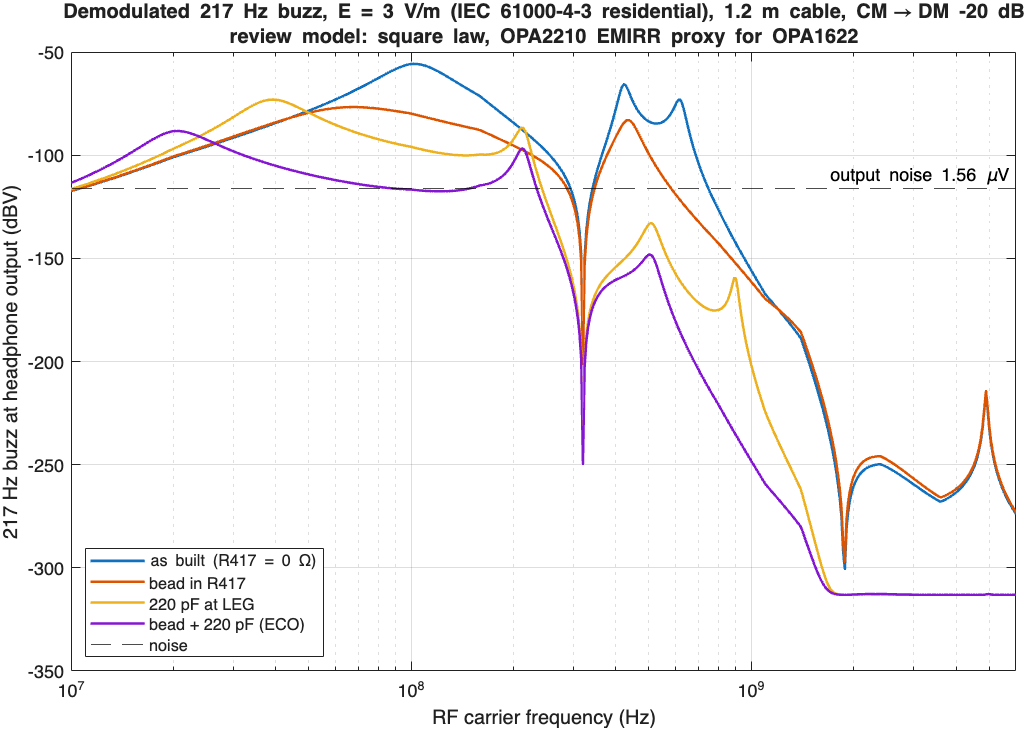

The file beside this chart, header and first rows:
10000000, 5.52318522758982e-06, 5.58661132509287e-06, 6.1658494677635e-06, 8.75075559954103e-06
10115795, 5.67268946765116e-06, 5.73930127338054e-06, 6.34943068140871e-06, 9.09155722439282e-06
10232930, 5.82732973679042e-06, 5.89729892143279e-06, 6.54012168195968e-06, 9.45023376864514e-06
10351422, 5.98730022230199e-06, 6.06080818894258e-06, 6.73823947423864e-06, 9.82791768737642e-06
10471285, 6.15280283998007e-06, 6.23004120736832e-06, 6.94411692100784e-06, 1.02258243090785e-05
10592537, 6.32404735546558e-06, 6.4052186561321e-06, 7.15810338327619e-06, 1.06452585671716e-05
10715193, 6.50125190026019e-06, 6.58657011265219e-06, 7.38056589219594e-06, 1.1087622306638e-05
10839269, 6.6846431157812e-06, 6.77433441647142e-06, 7.61188989549487e-06, 1.15544222117264e-05
10964782, 6.87445659316698e-06, 6.96876004818657e-06, 7.85248042004537e-06, 1.20472784036501e-05
11091748, 7.0709373077242e-06, 7.1701055237957e-06, 8.10276327953501e-06, 1.25679337589885e-05
11220185, 7.27433975357983e-06, 7.37863980492605e-06, 8.36318594774476e-06, 1.31182640006246e-05
11350108, 7.48492855870987e-06, 7.59464272570877e-06, 8.63421910474781e-06, 1.37002886139964e-05
11481536, 7.70297873158533e-06, 7.81840543696742e-06, 8.9163577693295e-06, 1.43161826408496e-05
11614486, 7.92877616954425e-06, 8.05023086827828e-06, 9.21012283562921e-06, 1.49682894001609e-05
11748976, 8.16261799021987e-06, 8.29043420876261e-06, 9.51606244859805e-06, 1.56591341822958e-05
11885022, 8.40481305555623e-06, 8.5393434072751e-06, 9.83475370871412e-06, 1.63914389550771e-05
12022644, 8.65568244937254e-06, 8.79729969277486e-06, 1.01668043999372e-05, 1.71681381098818e-05
12161860, 8.9155598248305e-06, 9.06465811571784e-06, 1.05128546296952e-05, 1.79923952607587e-05
12302688, 9.18479202956786e-06, 9.34178811121143e-06, 1.08735789381395e-05, 1.88676210875556e-05
12445146, 9.46373959067769e-06, 9.6290740849712e-06, 1.12496883244614e-05, 1.9797492185357e-05
12589254, 9.75277727551462e-06, 9.9269160228209e-06, 1.16419324891948e-05, 2.07859708424623e-05
12735031, 1.00522944552184e-05, 1.02357301247833e-05, 1.20511019218546e-05, 2.18373256174671e-05
12882496, 1.03626960710415e-05, 1.0555949464687e-05, 1.24780309619241e-05, 2.29561525176406e-05
13031668, 1.0684402795653e-05, 1.08880246763551e-05, 1.29235998774203e-05, 2.41473964928367e-05
13182567, 1.1017852047509e-05, 1.12324246675378e-05, 1.3388738297692e-05, 2.5416372846018e-05
13335214, 1.13634983665145e-05, 1.15896373623185e-05, 1.38744279123617e-05, 2.67687880165716e-05
13489629, 1.17218141412771e-05, 1.1960170473641e-05, 1.43817058480266e-05, 2.82107590123043e-05
13645831, 1.20932903900795e-05, 1.23445523070512e-05, 1.49116683257521e-05, 2.97488305367374e-05
13803843, 1.24784375360467e-05, 1.27433325964235e-05, 1.5465474530898e-05, 3.13899885734779e-05
13963684, 1.28777859157949e-05, 1.31570833737008e-05, 1.60443503167915e-05, 3.31416688420174e-05
14125375, 1.32918868948956e-05, 1.3586399873435e-05, 1.6649593067087e-05, 3.50117581082292e-05
14288940, 1.37213132893016e-05, 1.40319014739933e-05, 1.72825757912039e-05, 3.70085858172847e-05
14454398, 1.41666606503252e-05, 1.4494232676407e-05, 1.79447528299332e-05, 3.91409028954959e-05
14621772, 1.46285478463139e-05, 1.49740641228577e-05, 1.863766481924e-05, 4.14178438404084e-05
14791084, 1.51076180135084e-05, 1.54720936559838e-05, 1.93629445681311e-05, 4.38488673736697e-05
14962357, 1.56045396973997e-05, 1.59890474212689e-05, 2.01223236333979e-05, 4.6443669980401e-05
15135612, 1.61200076016074e-05, 1.65256810132939e-05, 2.09176386950266e-05, 4.92120656111264e-05
15310875, 1.66547436566978e-05, 1.70827806684901e-05, 2.17508388922796e-05, 5.21638237324493e-05
15488166, 1.72094983928524e-05, 1.76611645060005e-05, 2.26239941731032e-05, 5.53084568377105e-05
15667511, 1.77850515440926e-05, 1.82616838182731e-05, 2.35393029234916e-05, 5.86549475924384e-05
15848932, 1.83822137402214e-05, 1.88852244136846e-05, 2.44991019979506e-05, 6.22114051725552e-05
16032454, 1.90018273234063e-05, 1.9532708013256e-05, 2.55058759458806e-05, 6.59846402961001e-05
16218101, 1.96447677854489e-05, 2.02050937034221e-05, 2.65622679931192e-05, 6.99796493072116e-05
16405898, 2.03119450816642e-05, 2.09033794472024e-05, 2.76710916052988e-05, 7.41989998806764e-05
16595869, 2.10043048314263e-05, 2.16286036560291e-05, 2.88353426967784e-05, 7.86421150232355e-05
16788040, 2.17228300685614e-05, 2.23818468245978e-05, 3.00582137595651e-05, 8.33044586614924e-05
16982437, 2.24685423685398e-05, 2.31642332310448e-05, 3.13431078962352e-05, 8.81766358326433e-05
17179084, 2.32425035258054e-05, 2.39769327050643e-05, 3.26936549565608e-05, 9.32434338193218e-05
17378008, 2.4045817429592e-05, 2.48211624667629e-05, 3.4113729302216e-05, 9.84828476460705e-05
17579236, 2.48796311226738e-05, 2.56981890381741e-05, 3.56074673520663e-05, 0.0001039
17782794, 2.57451371972122e-05, 2.66093302309822e-05, 3.71792891517759e-05, 0.0001094
17988709, 2.6643575364906e-05, 2.75559572126543e-05, 3.88339199966273e-05, 0.0001149
18197009, 2.75762342361808e-05, 2.85394966538759e-05, 4.05764142003048e-05, 0.0001204
18407720, 2.85444535105438e-05, 2.95614329600783e-05, 4.24121816373836e-05, 0.0001259
18620871, 2.95496258591905e-05, 3.0623310590287e-05, 4.43470157883948e-05, 0.0001313
18836491, 3.05931994060947e-05, 3.17267364653103e-05, 4.63871253794729e-05, 0.0001364
19054607, 3.16766799907193e-05, 3.28733824697845e-05, 4.85391681620766e-05, 0.0001412
19275249, 3.28016326655823e-05, 3.40649880482735e-05, 5.08102857443996e-05, 0.0001456
19498446, 3.39696856554805e-05, 3.53033629016003e-05, 5.32081469983361e-05, 0.0001496
19724227, 3.5182531942939e-05, 3.65903897830615e-05, 5.574098958974e-05, 0.000153
19952623, 3.64419319530021e-05, 3.79280273996884e-05, 5.84176675848644e-05, 0.0001559
... 496 more rows
